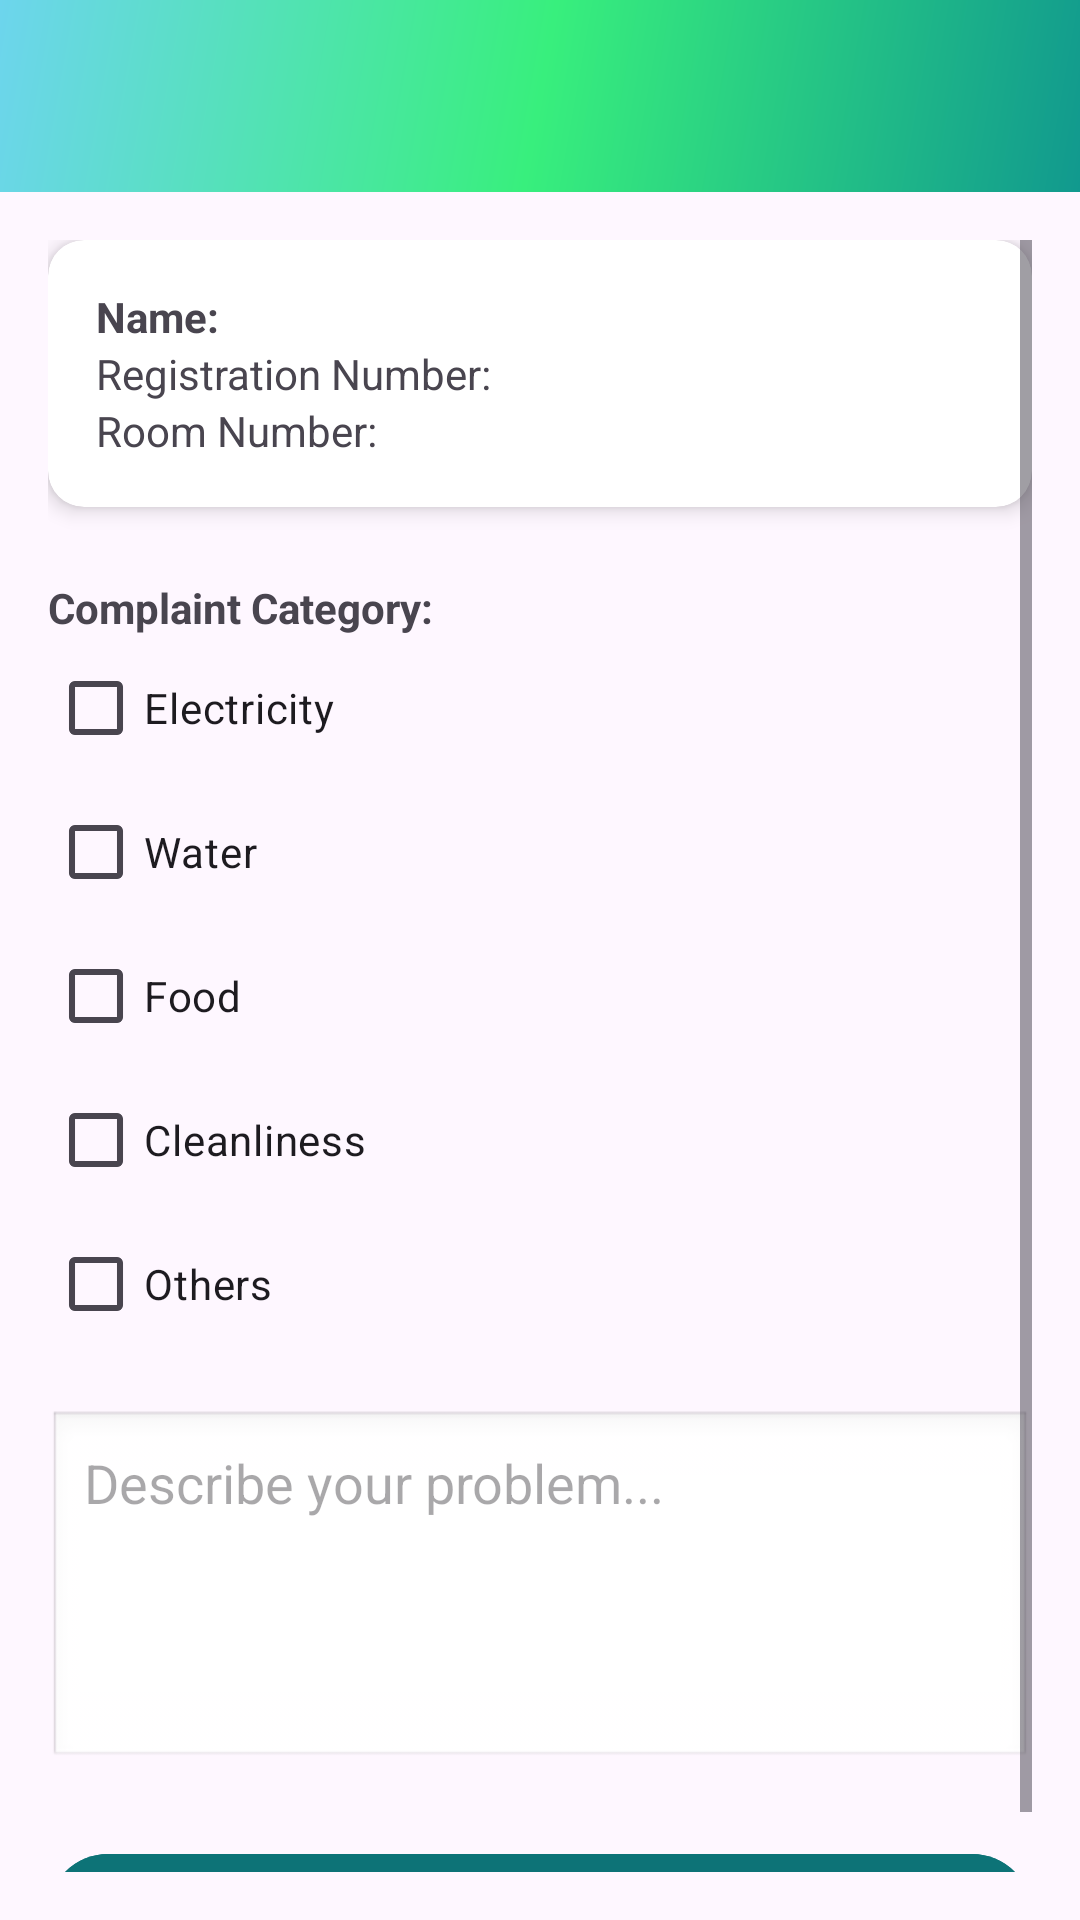

Here is an Android app screen rendered from its layout file. Give the layout XML and the strings, colors and styles it references.
<!-- AndroidManifest.xml: application theme Theme.Hostel_Management -->
<!-- res/layout/activity_submit_complaint.xml -->
<?xml version="1.0" encoding="utf-8"?>
<androidx.coordinatorlayout.widget.CoordinatorLayout
    xmlns:android="http://schemas.android.com/apk/res/android"
    xmlns:app="http://schemas.android.com/apk/res-auto"
    android:layout_width="match_parent"
    android:layout_height="match_parent">

    <com.google.android.material.appbar.MaterialToolbar
        android:id="@+id/toolbar"
        android:layout_width="match_parent"
        android:layout_height="?attr/actionBarSize"
        android:background="@drawable/gradient_background"
        android:title="Submit Complaint"
        android:titleTextColor="#FFF" />

    <ScrollView
        android:layout_width="match_parent"
        android:layout_height="match_parent"
        android:layout_marginTop="?attr/actionBarSize"
        android:padding="16dp">

        <LinearLayout
            android:layout_width="match_parent"
            android:layout_height="wrap_content"
            android:orientation="vertical">

            <androidx.cardview.widget.CardView
                android:layout_width="match_parent"
                android:layout_height="wrap_content"
                app:cardCornerRadius="12dp"
                app:cardElevation="4dp">

                <LinearLayout
                    android:layout_width="match_parent"
                    android:layout_height="wrap_content"
                    android:orientation="vertical"
                    android:padding="16dp">

                    <TextView
                        android:id="@+id/tvUserName"
                        android:layout_width="wrap_content"
                        android:layout_height="wrap_content"
                        android:text="Name: "
                        android:textStyle="bold" />

                    <TextView
                        android:id="@+id/tvRegNumber"
                        android:layout_width="wrap_content"
                        android:layout_height="wrap_content"
                        android:text="Registration Number: " />

                    <TextView
                        android:id="@+id/tvRoomNumber"
                        android:layout_width="wrap_content"
                        android:layout_height="wrap_content"
                        android:text="Room Number: " />

                </LinearLayout>
            </androidx.cardview.widget.CardView>

            <TextView
                android:layout_width="wrap_content"
                android:layout_height="wrap_content"
                android:text="Complaint Category:"
                android:layout_marginTop="24dp"
                android:textStyle="bold" />

            <CheckBox
                android:id="@+id/cbElectricity"
                android:layout_width="wrap_content"
                android:layout_height="wrap_content"
                android:text="Electricity" />

            <CheckBox
                android:id="@+id/cbWater"
                android:layout_width="wrap_content"
                android:layout_height="wrap_content"
                android:text="Water" />

            <CheckBox
                android:id="@+id/cbFood"
                android:layout_width="wrap_content"
                android:layout_height="wrap_content"
                android:text="Food" />

            <CheckBox
                android:id="@+id/cbCleanliness"
                android:layout_width="wrap_content"
                android:layout_height="wrap_content"
                android:text="Cleanliness" />

            <CheckBox
                android:id="@+id/cbOthers"
                android:layout_width="wrap_content"
                android:layout_height="wrap_content"
                android:text="Others" />

            <EditText
                android:id="@+id/etComplaintDetails"
                android:layout_width="match_parent"
                android:layout_height="120dp"
                android:hint="Describe your problem..."
                android:gravity="top"
                android:background="@android:drawable/edit_text"
                android:minLines="4"
                android:layout_marginTop="18dp"
                android:padding="12dp"/>

            <Button
                android:id="@+id/btnSubmit"
                android:layout_width="match_parent"
                android:layout_height="wrap_content"
                android:text="Submit"
                android:layout_marginTop="24dp"
                android:backgroundTint="#0D7377"
                android:textColor="#FFF"/>

        </LinearLayout>
    </ScrollView>
</androidx.coordinatorlayout.widget.CoordinatorLayout>
<!-- resources referenced by this layout -->
<resources>
  <!-- drawable gradient_background (drawable) -->
  <?xml version="1.0" encoding="utf-8"?>
  <shape xmlns:android="http://schemas.android.com/apk/res/android">
      <gradient
          android:angle="135"
          android:startColor="#11998e"
          android:centerColor="#38ef7d"
          android:endColor="#6DD5ED"
          android:type="linear" />
  </shape>
  <style name="Theme.Hostel_Management" parent="Base.Theme.Hostel_Management" />
  <style name="Base.Theme.Hostel_Management" parent="Theme.Material3.DayNight.NoActionBar">
          
          
      </style>
</resources>
